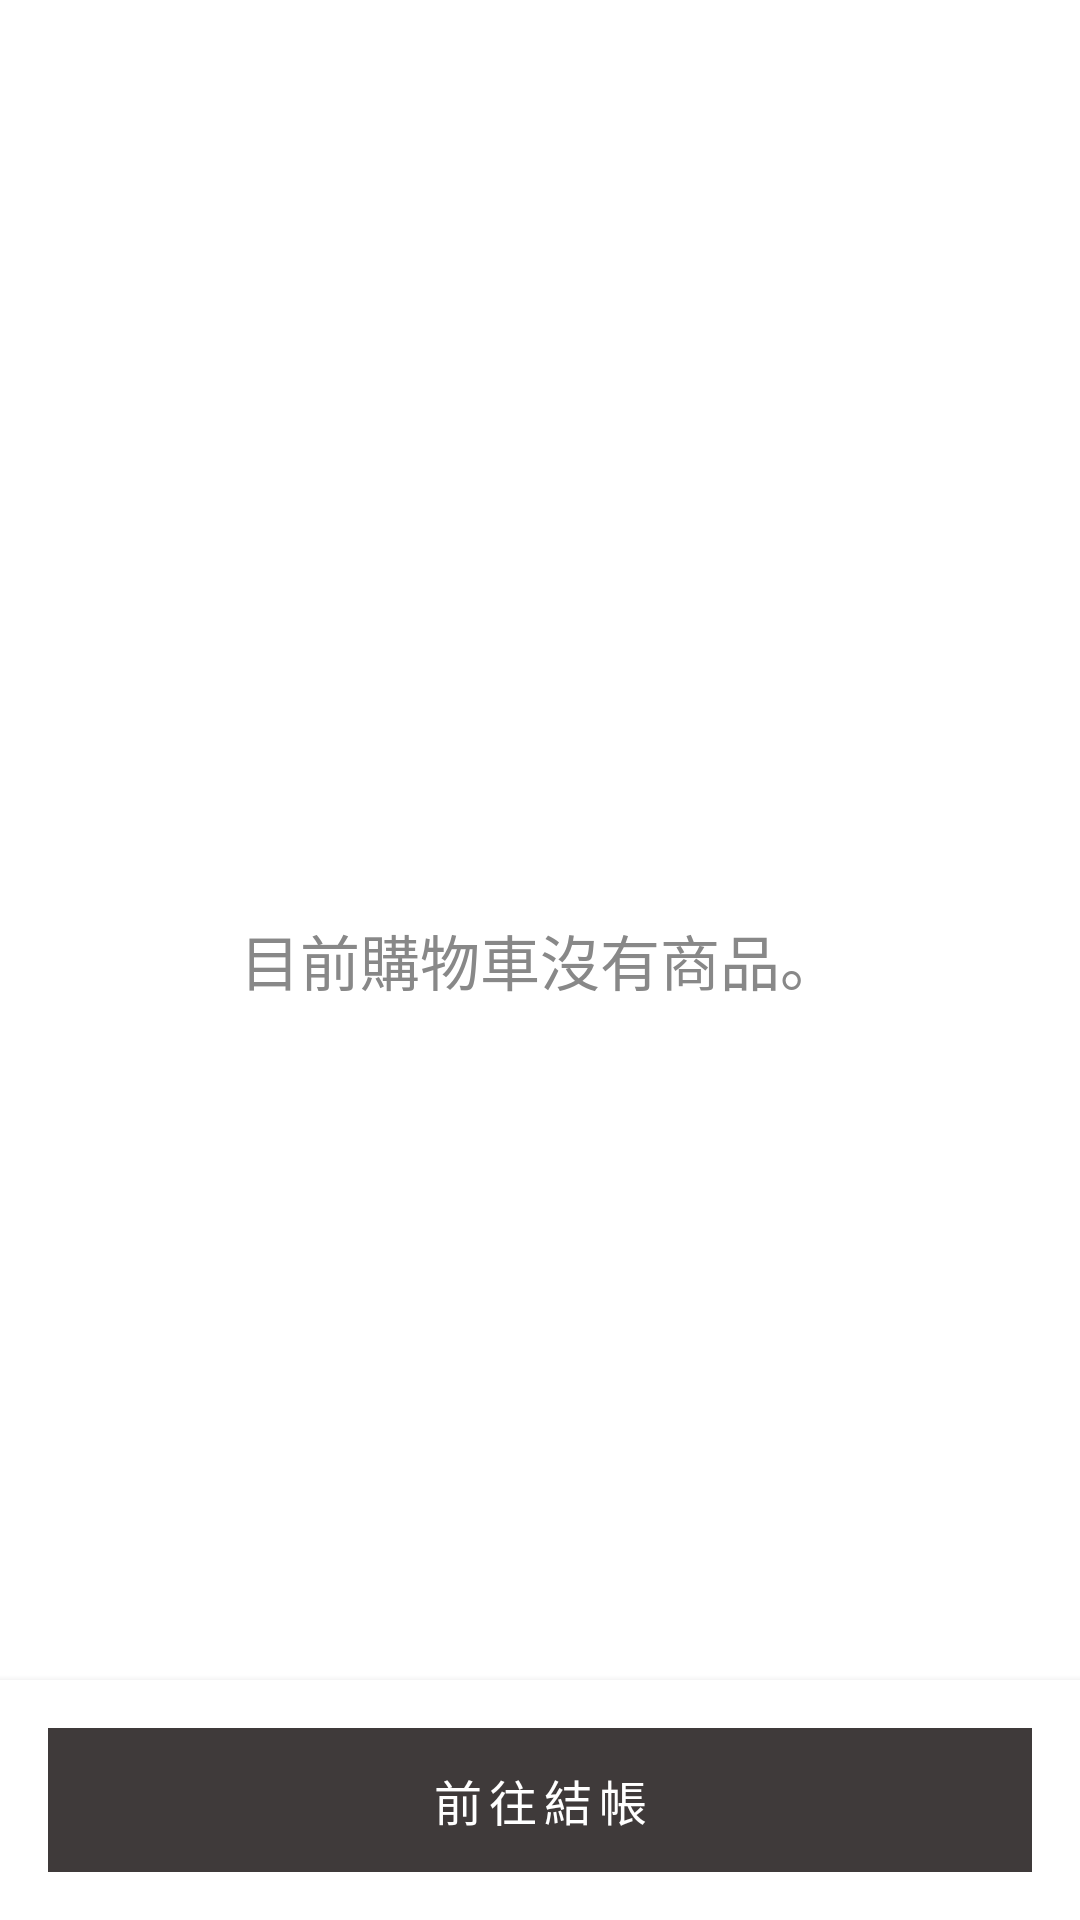

Write the Android layout XML for this screen, with the resource values it uses.
<!-- AndroidManifest.xml: application theme AppTheme -->
<!-- res/layout/fragment_cart.xml -->
<android.support.constraint.ConstraintLayout xmlns:android="http://schemas.android.com/apk/res/android"
    xmlns:app="http://schemas.android.com/apk/res-auto"
    xmlns:tools="http://schemas.android.com/tools"
    android:layout_width="match_parent"
    android:layout_height="match_parent"
    android:background="@color/white"
    tools:context="app.waynechen.stylish.cart.CartFragment">

    <android.support.v7.widget.RecyclerView
        android:id="@+id/recycler_cart"
        android:layout_width="0dp"
        android:layout_height="0dp"
        app:layout_constraintEnd_toEndOf="parent"
        app:layout_constraintStart_toStartOf="parent"
        app:layout_constraintTop_toTopOf="parent"
        app:layout_constraintBottom_toTopOf="@id/layout_cart_bottom">

    </android.support.v7.widget.RecyclerView>

    <TextView
        android:id="@+id/text_cart_no_products"
        android:layout_width="0dp"
        android:layout_height="wrap_content"
        android:layout_marginStart="16dp"
        android:layout_marginEnd="16dp"
        android:text="@string/no_products"
        android:textSize="20sp"
        android:textColor="@color/gray_888888"
        android:gravity="center"
        app:layout_constraintTop_toTopOf="parent"
        app:layout_constraintBottom_toBottomOf="parent"
        app:layout_constraintEnd_toEndOf="parent"
        app:layout_constraintStart_toStartOf="parent" />

    <android.support.constraint.ConstraintLayout
        android:id="@+id/layout_cart_bottom"
        android:layout_width="0dp"
        android:layout_height="@dimen/height_all_bottom_layout"
        android:elevation="@dimen/elevation_all"
        android:background="@color/white"
        app:layout_constraintBottom_toBottomOf="parent"
        app:layout_constraintEnd_toEndOf="parent"
        app:layout_constraintStart_toStartOf="parent">

        <Button
            android:id="@+id/button_cart_checkout"
            android:layout_width="0dp"
            android:layout_height="0dp"
            android:layout_marginStart="16dp"
            android:layout_marginTop="16dp"
            android:layout_marginEnd="16dp"
            android:layout_marginBottom="16dp"
            android:textColor="@color/white"
            android:textSize="16sp"
            android:letterSpacing="0.15"
            android:text="@string/goto_checkout"
            style="@style/Base.Widget.AppCompat.Button.Borderless"
            android:background="@drawable/button_add2cart_black_ripple"
            app:layout_constraintBottom_toBottomOf="parent"
            app:layout_constraintEnd_toEndOf="parent"
            app:layout_constraintStart_toStartOf="parent"
            app:layout_constraintTop_toTopOf="parent" />

    </android.support.constraint.ConstraintLayout>

</android.support.constraint.ConstraintLayout>
<!-- resources referenced by this layout -->
<resources>
  <color name="gray_888888">#888888</color>
  <color name="white">#ffffff</color>
  <dimen name="elevation_all">4dp</dimen>
  <dimen name="height_all_bottom_layout">80dp</dimen>
  <!-- drawable button_add2cart_black_ripple (drawable) -->
  <ripple xmlns:android="http://schemas.android.com/apk/res/android"
      android:color="@color/white">
      <item android:id="@android:id/mask">
          <shape android:shape="rectangle">
              <solid android:color="@color/white" />
              
          </shape>
      </item>
      <item
          android:id="@android:id/background" >
          <shape xmlns:android="http://schemas.android.com/apk/res/android">
              
              <solid android:color="@color/black_3f3a3a" />
          </shape>
      </item>
  </ripple>
  <string name="goto_checkout">前往結帳</string>
  <string name="no_products">目前購物車沒有商品。</string>
  <style name="AppTheme" parent="Theme.AppCompat.Light.NoActionBar">
          <item name="windowActionBar">false</item>
          <item name="windowNoTitle">true</item>
      </style>
  <color name="black_3f3a3a">#3f3a3a</color>
</resources>
